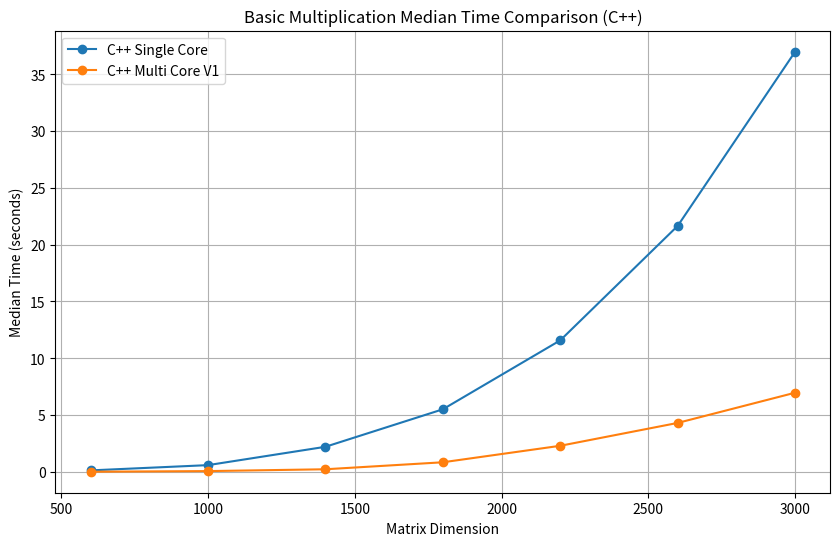

The matplotlib source for this figure: (Note: this script raises an exception after producing the figure.)
import matplotlib.pyplot as plt

# Data extracted from statistics.txt for Multiplication
dimensions_multiplication = [600, 1000, 1400, 1800, 2200, 2600, 3000]
cpp_single_core_median_times_multiplication = [0.132, 0.595, 2.209, 5.509, 11.578, 21.650, 36.980]
cpp_multi_core_v1_median_times_multiplication = [0.015, 0.070, 0.231, 0.846, 2.298, 4.310, 6.969]

# Data extracted from statistics.txt for Element-wise Multiplication
dimensions_line_multiplication = [600, 1000, 1400, 1800, 2200, 2600, 3000, 4096, 6144, 8192, 10240]
cpp_single_core_median_times_line_multiplication = [0.067, 0.277, 0.761, 1.846, 4.360, 7.812, 12.521, 31.875, 112.038, 268.481, 527.535]
cpp_multi_core_v1_median_times_line_multiplication = [0.011, 0.048, 0.141, 0.335, 0.643, 1.089, 1.692, 4.394, 15.100, 36.181, 71.327]
cpp_multi_core_v2_median_times_line_multiplication = [0.124, 0.357, 0.879, 1.964, 3.350, 5.088, 7.527, 19.287, 70.128, 123.999, 229.462]

# Create the plot for Multiplication
plt.figure(figsize=(10, 6))
plt.plot(dimensions_multiplication, cpp_single_core_median_times_multiplication, marker='o', label='C++ Single Core')
plt.plot(dimensions_multiplication, cpp_multi_core_v1_median_times_multiplication, marker='o', label='C++ Multi Core V1')
plt.title('Basic Multiplication Median Time Comparison (C++)')
plt.xlabel('Matrix Dimension')
plt.ylabel('Median Time (seconds)')
plt.legend()
plt.grid(True)
plt.savefig('../img/basic_mult_cpp_core_comparison.png')

# Create the plot for Element-wise Multiplication
plt.figure(figsize=(10, 6))
plt.plot(dimensions_line_multiplication, cpp_single_core_median_times_line_multiplication, marker='o', label='C++ Single Core')
plt.plot(dimensions_line_multiplication, cpp_multi_core_v1_median_times_line_multiplication, marker='o', label='C++ Multi Core V1')
plt.plot(dimensions_line_multiplication, cpp_multi_core_v2_median_times_line_multiplication, marker='o', label='C++ Multi Core V2')
plt.title('Element-wise Multiplication Median Time Comparison (C++)')
plt.xlabel('Matrix Dimension')
plt.ylabel('Median Time (seconds)')
plt.legend()
plt.grid(True)
plt.savefig('../img/elem_mult_cpp_core_comparison.png')